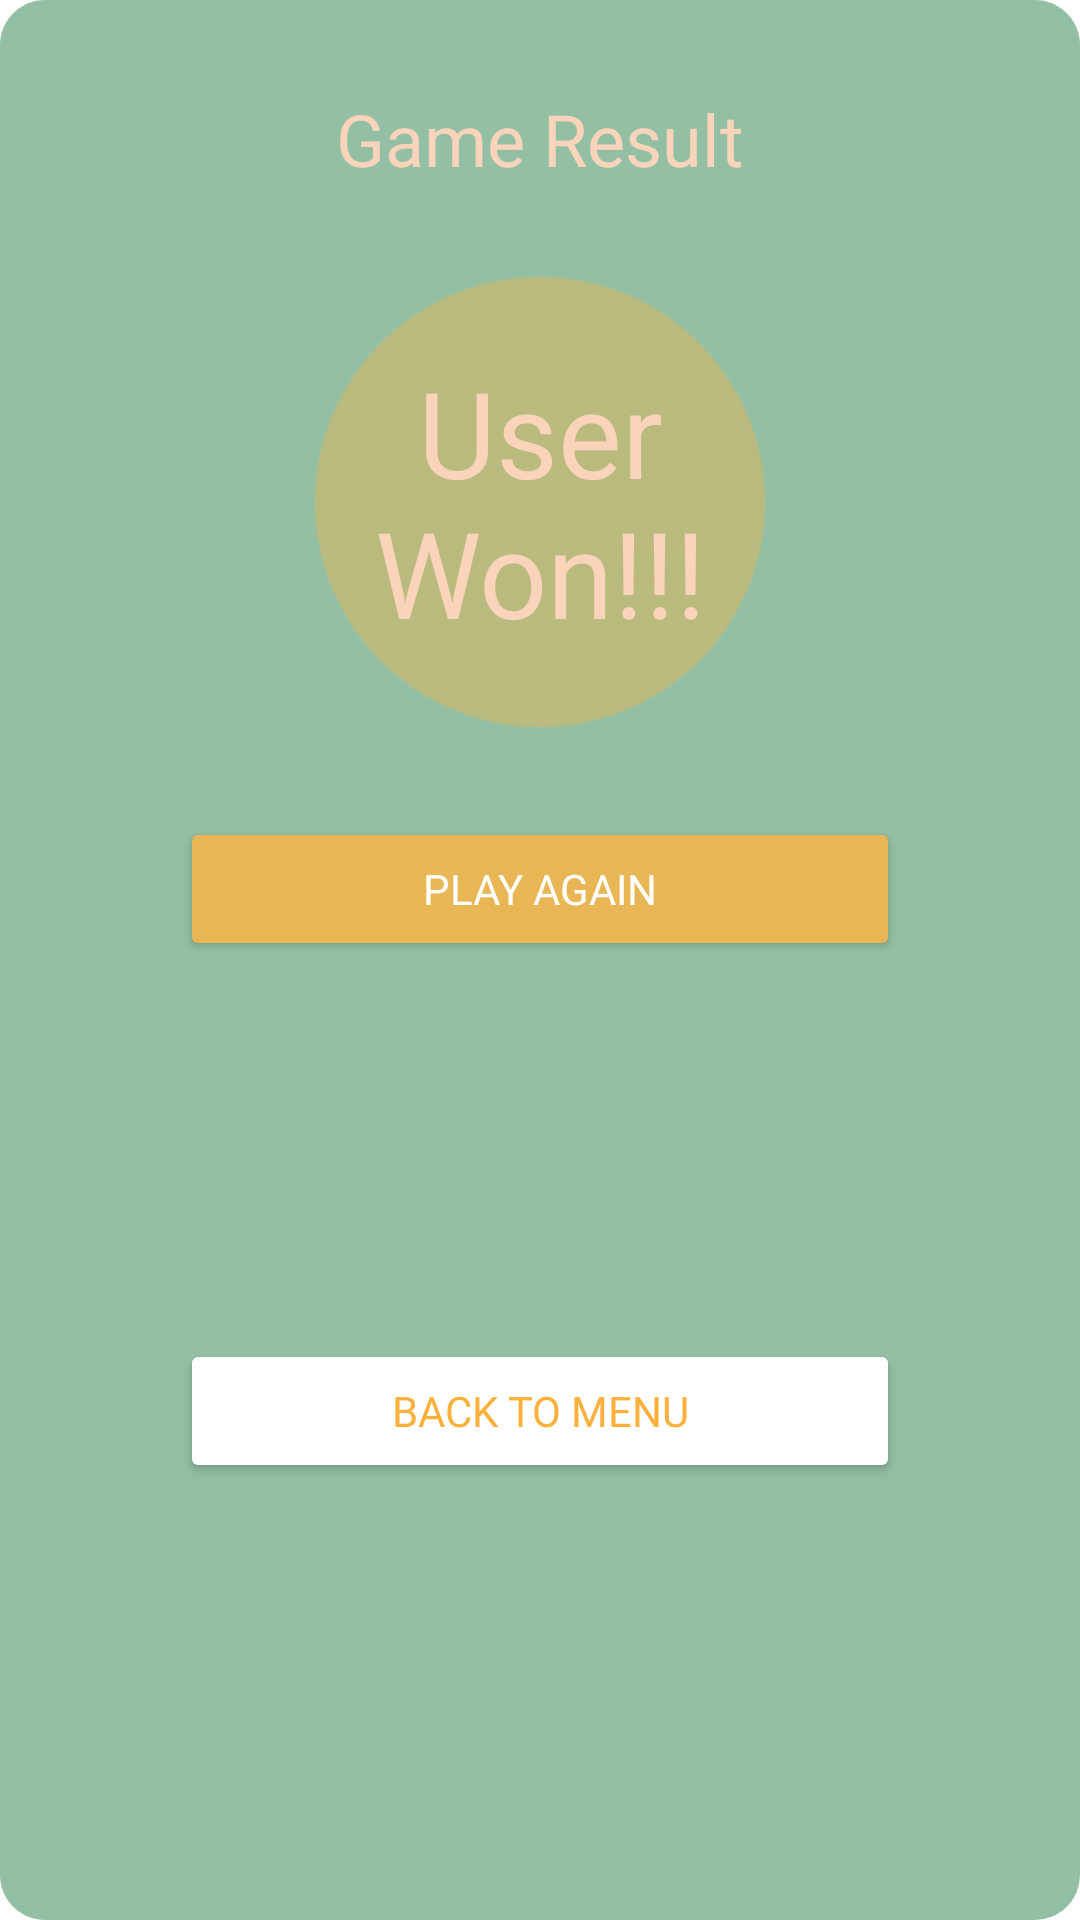

Reconstruct the res/layout file that produces this screen, plus the resources it refers to.
<!-- AndroidManifest.xml: application theme Theme.SuitGame2 -->
<!-- res/layout/activity_dialog_menu.xml -->
<?xml version="1.0" encoding="utf-8"?>
<androidx.constraintlayout.widget.ConstraintLayout
    xmlns:android="http://schemas.android.com/apk/res/android"
    xmlns:app="http://schemas.android.com/apk/res-auto"
    android:layout_width="match_parent"
    android:background="@drawable/bg_green_rounded"
    android:layout_height="wrap_content">

        <TextView
            android:id="@+id/tv_title_dialog"
            android:layout_width="match_parent"
            android:layout_height="wrap_content"
            android:layout_marginTop="30dp"
            android:fontFamily="@font/montserrat_extrabold"
            android:text="@string/text_game_result"
            android:textAlignment="center"
            android:textColor="@color/peach"
            android:textSize="24sp"
            app:layout_constraintEnd_toEndOf="parent"
            app:layout_constraintStart_toStartOf="parent"
            app:layout_constraintTop_toTopOf="parent" />

        <ImageView
            android:id="@+id/iv_bg"
            android:layout_width="150dp"
            android:layout_height="150dp"
            android:layout_marginTop="30dp"
            android:src="@drawable/ic_bg2"
            app:layout_constraintEnd_toEndOf="parent"
            app:layout_constraintStart_toStartOf="parent"
            app:layout_constraintTop_toBottomOf="@+id/tv_title_dialog" />

        <TextView
            android:id="@+id/tv_winner"
            android:layout_width="match_parent"
            android:layout_height="wrap_content"
            android:layout_marginStart="80dp"
            android:layout_marginEnd="80dp"
            android:fontFamily="@font/montserrat_extrabold"
            android:text="@string/_textuser_won"
            android:textAlignment="center"
            android:textColor="@color/peach"
            android:textSize="40sp"
            app:layout_constraintBottom_toBottomOf="@id/iv_bg"
            app:layout_constraintEnd_toEndOf="parent"
            app:layout_constraintStart_toStartOf="parent"
            app:layout_constraintTop_toTopOf="@id/iv_bg" />

        <Button
            android:id="@+id/btn_play_again"
            android:layout_width="240dp"
            android:layout_height="wrap_content"
            android:layout_marginTop="30dp"
            android:backgroundTint="@color/orange2"
            android:elevation="30dp"
            android:fontFamily="@font/montserrat_semibold"
            android:paddingTop="12dp"
            android:paddingBottom="12dp"
            android:text="@string/text_play_again"
            android:textColor="@color/white"
            android:textSize="14sp"
            app:layout_constraintEnd_toEndOf="parent"
            app:layout_constraintStart_toStartOf="parent"
            app:layout_constraintTop_toBottomOf="@id/iv_bg" />

        <Button
            android:id="@+id/btn_back_to_menu"
            android:layout_width="240dp"
            android:layout_height="wrap_content"
            android:layout_marginTop="10dp"
            android:layout_marginBottom="30dp"
            android:backgroundTint="@color/white"
            android:elevation="10dp"
            android:fontFamily="@font/montserrat_semibold"
            android:paddingTop="12dp"
            android:paddingBottom="12dp"
            android:text="@string/text_back_to_menu"
            android:textColor="@color/orange"
            android:textSize="14sp"
            app:layout_constraintBottom_toBottomOf="parent"
            app:layout_constraintEnd_toEndOf="@id/btn_play_again"
            app:layout_constraintStart_toStartOf="@id/btn_play_again"
            app:layout_constraintTop_toBottomOf="@id/btn_play_again" />

</androidx.constraintlayout.widget.ConstraintLayout>
<!-- resources referenced by this layout -->
<resources>
  <color name="orange">#FBB03B</color>
  <color name="orange2">#E9B656</color>
  <color name="peach">#F9D3BA</color>
  <color name="white">#FFFFFFFF</color>
  <!-- drawable bg_green_rounded (drawable) -->
  <?xml version="1.0" encoding="UTF-8"?>
  <shape xmlns:android="http://schemas.android.com/apk/res/android"
      android:padding="10dp"
      android:shape="rectangle">
      <solid android:color="@color/green" />
      <corners
          android:bottomLeftRadius="15dp"
          android:bottomRightRadius="15dp"
          android:topLeftRadius="15dp"
          android:topRightRadius="15dp" />
  
  </shape>
  <!-- drawable ic_bg2: png bitmap (drawable, 5073 bytes) -->
  <string name="_textuser_won">User Won!!!</string>
  <string name="text_back_to_menu">Back To Menu</string>
  <string name="text_game_result">Game Result</string>
  <string name="text_play_again">Play Again</string>
  <style name="Theme.SuitGame2" parent="Theme.MaterialComponents.DayNight.DarkActionBar">
          
          <item name="colorPrimary">@color/purple_500</item>
          <item name="colorPrimaryVariant">@color/purple_700</item>
          <item name="colorOnPrimary">@color/white</item>
          
          <item name="colorSecondary">@color/teal_200</item>
          <item name="colorSecondaryVariant">@color/teal_700</item>
          <item name="colorOnSecondary">@color/black</item>
          
          <item name="android:statusBarColor" tools:targetApi="l">?attr/colorPrimaryVariant</item>
          
      </style>
  <color name="green">#93C0A4</color>
  <color name="purple_500">#FF6200EE</color>
  <color name="purple_700">#FF3700B3</color>
  <color name="teal_200">#FF03DAC5</color>
  <color name="teal_700">#FF018786</color>
  <color name="black">#FF000000</color>
</resources>
